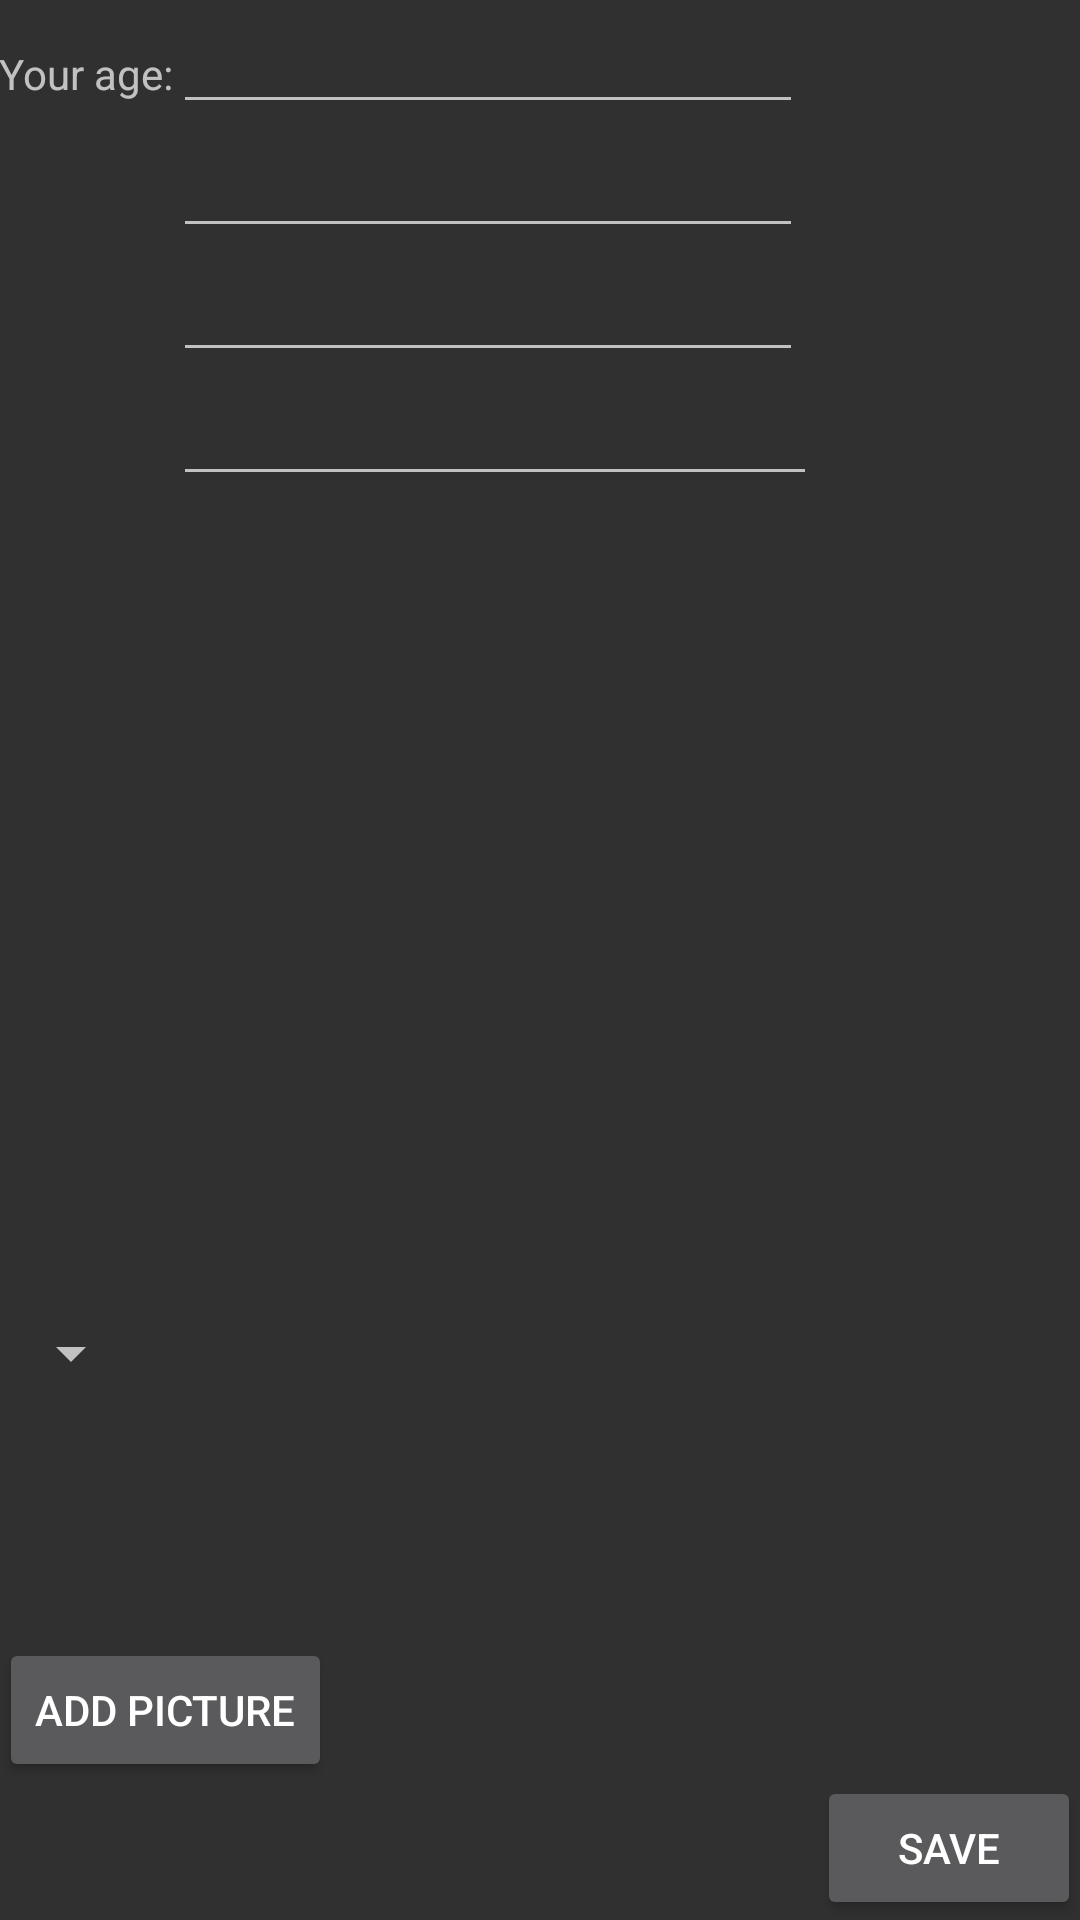

Android layout source for this screen:
<!-- AndroidManifest.xml: application theme Theme.AppCompat.NoActionBar -->
<!-- res/layout/activity_profile.xml -->
<RelativeLayout xmlns:android="http://schemas.android.com/apk/res/android"
    xmlns:tools="http://schemas.android.com/tools" android:layout_width="match_parent"
    android:layout_height="match_parent" android:paddingLeft="@dimen/activity_horizontal_margin"
    android:paddingRight="@dimen/activity_horizontal_margin"
    android:paddingTop="@dimen/activity_vertical_margin"
    android:paddingBottom="@dimen/activity_vertical_margin"
    tools:context="com.vienna.relja.myapp.ProfileActivity">

    <Button
        android:layout_width="wrap_content"
        android:layout_height="wrap_content"
        android:text="add picture"
        android:id="@+id/button_addImage"
        android:layout_alignParentBottom="true"
        android:layout_alignParentLeft="true"
        android:layout_alignParentStart="true"
        android:layout_marginBottom="46dp"
        android:longClickable="true"
        android:nestedScrollingEnabled="false"
        android:onClick="onClick" />

    <TextView
        android:layout_width="wrap_content"
        android:layout_height="wrap_content"
        android:textAppearance="?android:attr/textAppearanceSmall"
        android:text="Your age:"
        android:id="@+id/userAgeLabel"
        android:layout_alignParentLeft="true"
        android:layout_alignParentStart="true"
        android:layout_marginTop="15dp" />

    <Button
        android:layout_width="wrap_content"
        android:layout_height="wrap_content"
        android:text="save"
        android:id="@+id/button_save"
        android:layout_alignParentBottom="true"
        android:layout_alignParentRight="true"
        android:layout_alignParentEnd="true"
        android:onClick="btn_saveOnClick" />

    <EditText
        android:layout_width="wrap_content"
        android:layout_height="wrap_content"
        android:inputType="numberSigned"
        android:ems="10"
        android:id="@+id/editText_age"
        android:layout_toRightOf="@+id/userAgeLabel"
        android:layout_toEndOf="@+id/userAgeLabel"
        android:layout_alignParentTop="true" />

    <EditText
        android:layout_width="wrap_content"
        android:layout_height="wrap_content"
        android:inputType="date"
        android:ems="10"
        android:id="@+id/editText_date_arrival"
        android:layout_below="@+id/editText_age"
        android:layout_alignLeft="@+id/editText_age"
        android:layout_alignStart="@+id/editText_age" />

    <EditText
        android:layout_width="wrap_content"
        android:layout_height="wrap_content"
        android:inputType="date"
        android:ems="10"
        android:id="@+id/editText_date_leaving"
        android:layout_below="@+id/editText_date_arrival"
        android:layout_alignLeft="@+id/editText_date_arrival"
        android:layout_alignStart="@+id/editText_date_arrival" />

    <Spinner
        android:layout_width="wrap_content"
        android:layout_height="wrap_content"
        android:id="@+id/countrySpinner"
        android:spinnerMode="dropdown"
        android:layout_above="@+id/button_addImage"
        android:layout_alignParentLeft="true"
        android:layout_alignParentStart="true"
        android:layout_marginBottom="83dp" />

    <EditText
        android:layout_width="wrap_content"
        android:layout_height="wrap_content"
        android:id="@+id/editText_religion"
        android:layout_below="@+id/editText_date_leaving"
        android:layout_toLeftOf="@+id/button_save"
        android:layout_alignLeft="@+id/editText_date_leaving"
        android:layout_alignStart="@+id/editText_date_leaving" />

    <ImageView
        android:layout_width="500px"
        android:layout_height="500px"
        android:id="@+id/imageView"
        android:layout_above="@+id/button_addImage"
        android:layout_toRightOf="@+id/button_addImage"
        android:layout_toEndOf="@+id/button_addImage" />

</RelativeLayout>
<!-- resources referenced by this layout -->
<resources>

</resources>
